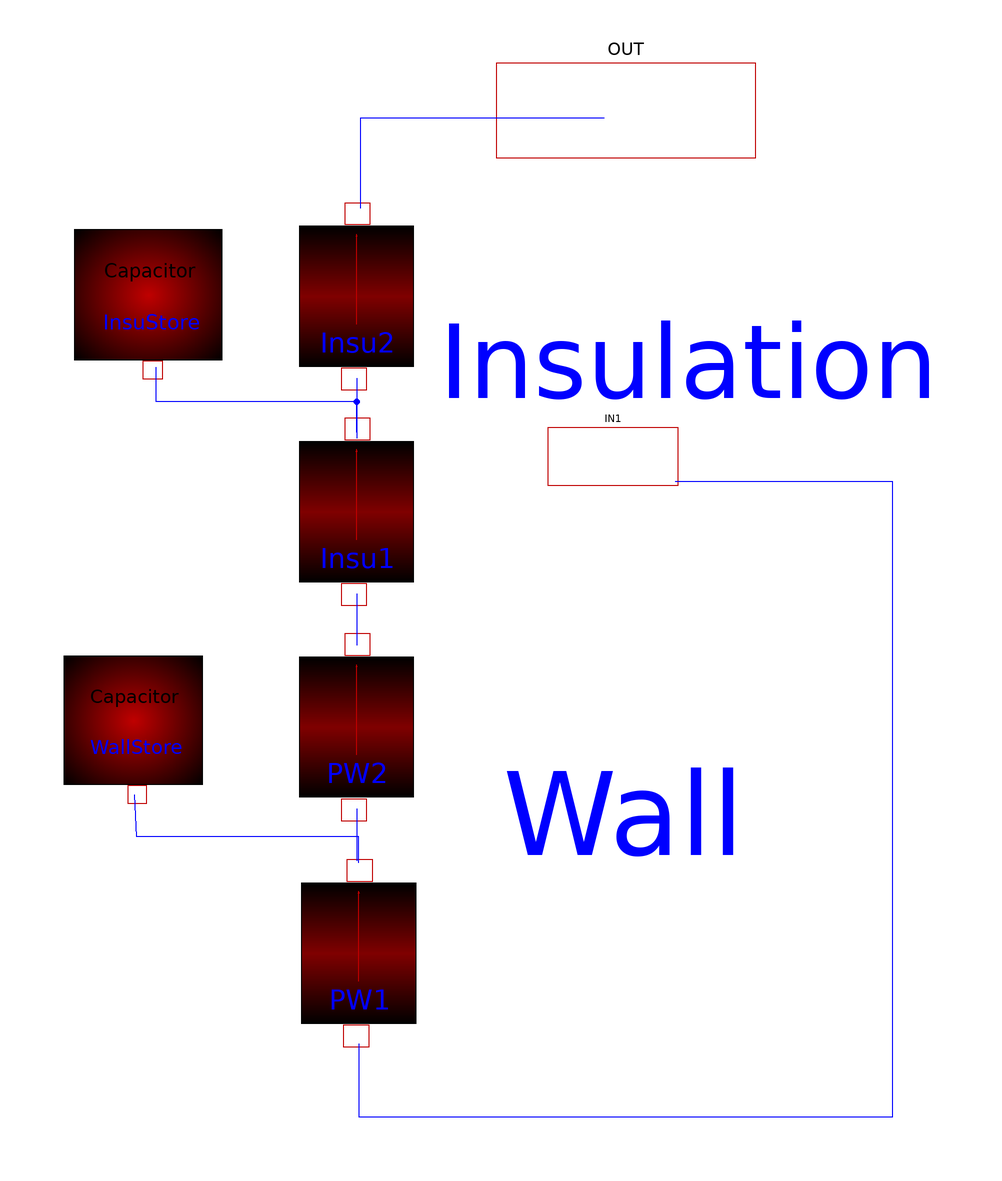

The component connection diagram of the Modelica model below, drawn from its own Placement and Line annotations.

class wall_iso
      parameter Real L=1 "length of pipe";
      parameter Real D_i_wall=0.02 "inner diameter of wall in m";
      parameter Real D_o_wall=0.024 "outer diameter of wall in m";
      parameter Real lambda_wall=393 "heat conductivity of wall in W/(m*K)";
      parameter Real rho_wall=5000 "density of wall in kg/m^3";
      parameter Real c_wall=1000 "specific heat capacity of wall in J/(kg*K)";
      parameter Real D_i_iso=0.024 "inner diameter of wall in m";
      parameter Real D_o_iso=0.064 "outer diameter of wall in m";
      parameter Real lambda_iso=1 "heat conductivity of wall in W/(m*K)";
      parameter Real rho_iso=100 "density of insulation in kg/m^3";
      parameter Real c_iso=1000
        "specific heat capacity of isolation in J/(kg*K)";
      parameter Real T0_wall=10 "initial temperature of wall in °C";
      parameter Real T0_iso=10 "initial temperature of insulation in °C";
      constant Real pi=3.1415927;
      annotation (
        Coordsys(
          extent=[-133, -126; 87.5, 105],
          grid=[0.5, 0.5],
          component=[20, 20]),
        Icon(
          Rectangle(extent=[-86.5, 56.5; 87.5, 34.5], style(thickness=2,
                fillColor=0)),
          Rectangle(extent=[-86.5, 105; 87.5, 59], style(
              color=9,
              fillColor=7,
              fillPattern=8)),
          Rectangle(extent=[-86.5, -47.5; 87.5, -67.5], style(thickness=2,
                fillColor=0)),
          Rectangle(extent=[-86.5, -69; 87.5, -115], style(
              color=9,
              fillColor=7,
              fillPattern=8)),
          Text(
            extent=[-141, 34; -61, 10],
            string="Heat loss of water",
            style(color=41)),
          Line(points=[-51.5, 23; -25.5, 23], style(color=41, arrow=1)),
          Text(
            extent=[-176, 127.5; -74, 98],
            string="Heat loss of insulation",
            style(color=41)),
          Line(points=[-64.5, 111.5; -38.5, 111.5], style(color=41, arrow=1))),
        Diagram(Text(extent=[-31, -37; 25, -75], string="Wall"), Text(extent=[-46,
                 76; 70, 22], string="Insulation")),
        Window(
          x=0.36,
          y=0.05,
          width=0.63,
          height=0.78));

      Cond PW1(
        d1=D_i_wall,
        d2=(D_i_wall + D_o_wall)/2,
        L=L,
        lambda=lambda_wall) annotation (extent=[-84.5, -69; -44.5, -107]);
      HeatStore WallStore(
        C=pi*L*rho_wall*c_wall/4*(D_o_wall^2 - D_i_wall^2),
        TO=T0_wall,
        L=L) annotation (extent=[-133, -51; -101, -19]);
      HeatStore InsuStore(
        C=pi*L*rho_iso*c_iso/4*(D_o_iso^2 - D_i_iso^2),
        TO=T0_iso,
        L=L) annotation (extent=[-130.5, 47.5; -96.5, 80]);
      Cond PW2(
        d1=(D_i_wall + D_o_wall)/2,
        d2=D_o_wall,
        L=L,
        lambda=lambda_wall) annotation (extent=[-85, -16.5; -45, -54.5]);
      Cond Insu1(
        d1=D_i_iso,
        d2=(D_i_iso + D_o_iso)/2,
        L=L,
        lambda=lambda_iso) annotation (extent=[-85, 33.5; -45, -4.5]);
      Cond Insu2(
        d1=(D_i_iso + D_o_iso)/2,
        d2=D_o_iso,
        L=L,
        lambda=lambda_iso) annotation (extent=[-85, 83.5; -45, 45.5]);
      Cuts.HeatFlow OUT annotation (extent=[-32.5, 118.5; 27.5, 96.5]);
      Cuts.HeatFlow IN1 annotation (extent=[-20.5, 34; 9.5, 20.5], layer="icon");
    equation
      connect(PW2.IN, PW1.OUT) annotation (points=[-65, -54.5; -65, -66.5]);
      connect(Insu2.IN, Insu1.OUT) annotation (points=[-65, 45.5; -65, 31.5]);
      connect(Insu1.IN, PW2.OUT) annotation (points=[-65, -4.5; -65, -16.5]);
      connect(Insu1.OUT, InsuStore.H)
        annotation (points=[-65, 33; -65, 40; -111.5, 40; -111.5, 48]);
      connect(PW1.OUT, WallStore.H) annotation (points=[-64.5, -67; -64.5, -61;
             -116, -61; -116.5, -51.16]);
      connect(PW1.IN, IN1) annotation (points=[-64.5, -109; -64.5, -126; 59.5,
            -126; 59.5, 21.5; 9, 21.5]);
      connect(Insu2.OUT, OUT)
        annotation (points=[-64, 85; -64, 106; -7.5, 106]);
    end wall_iso;